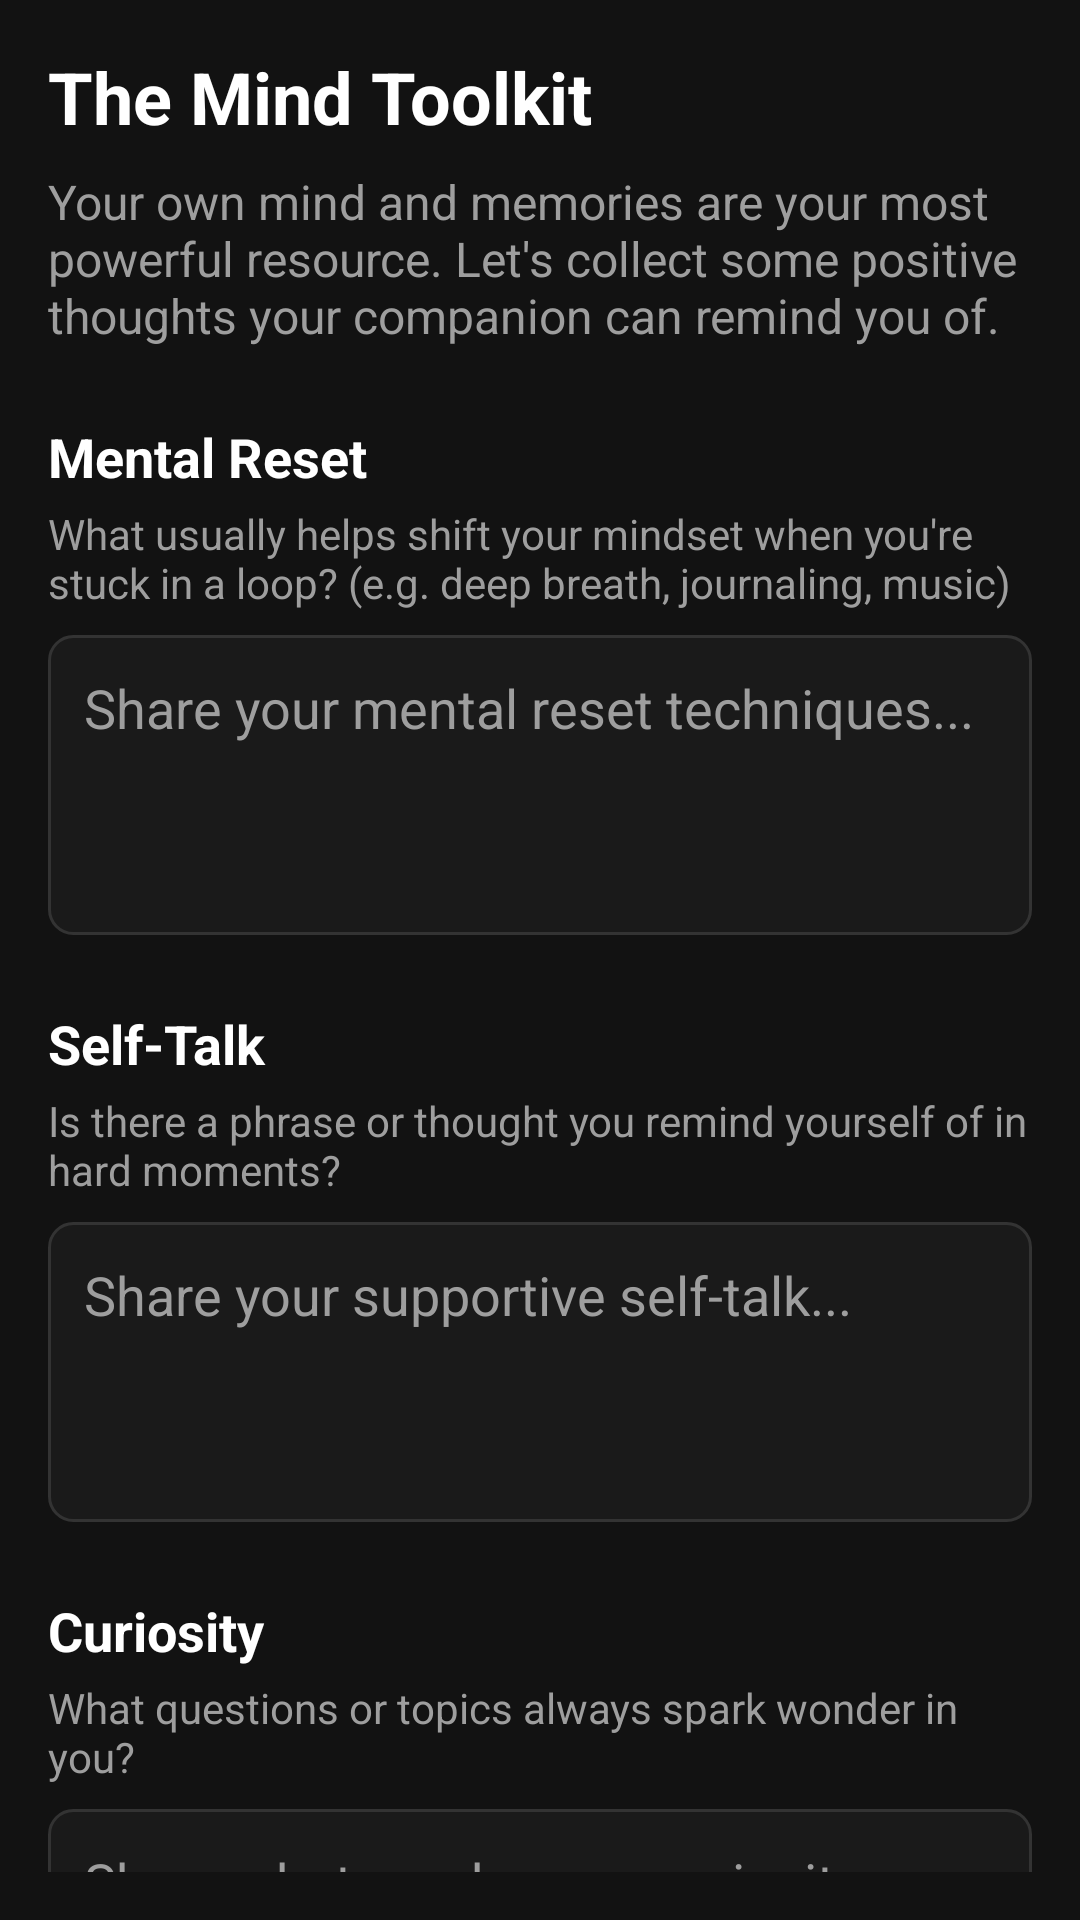

Android layout source for this screen:
<!-- AndroidManifest.xml: application theme Theme.Ameekaa -->
<!-- res/layout/fragment_joy_mind.xml -->
<?xml version="1.0" encoding="utf-8"?>
<ScrollView xmlns:android="http://schemas.android.com/apk/res/android"
    xmlns:app="http://schemas.android.com/apk/res-auto"
    android:layout_width="match_parent"
    android:layout_height="match_parent"
    android:padding="16dp"
    android:scrollbars="none"
    android:background="@color/background_black">

    <LinearLayout
        android:layout_width="match_parent"
        android:layout_height="wrap_content"
        android:orientation="vertical">

        <TextView
            android:layout_width="match_parent"
            android:layout_height="wrap_content"
            android:text="The Mind Toolkit"
            android:textSize="24sp"
            android:textStyle="bold"
            android:textColor="@color/text_white"
            android:layout_marginBottom="8dp"/>

        <TextView
            android:layout_width="match_parent"
            android:layout_height="wrap_content"
            android:text="Your own mind and memories are your most powerful resource. Let's collect some positive thoughts your companion can remind you of."
            android:textSize="16sp"
            android:textColor="@color/text_gray"
            android:layout_marginBottom="24dp"/>

        
        <TextView
            android:layout_width="match_parent"
            android:layout_height="wrap_content"
            android:text="Mental Reset"
            android:textSize="18sp"
            android:textStyle="bold"
            android:textColor="@color/text_white"
            android:layout_marginBottom="4dp"/>

        <TextView
            android:layout_width="match_parent"
            android:layout_height="wrap_content"
            android:text="What usually helps shift your mindset when you're stuck in a loop? (e.g. deep breath, journaling, music)"
            android:textSize="14sp"
            android:textColor="@color/text_gray"
            android:layout_marginBottom="8dp"/>

        <EditText
            android:id="@+id/editMentalReset"
            android:layout_width="match_parent"
            android:layout_height="wrap_content"
            android:minHeight="100dp"
            android:gravity="top"
            android:padding="12dp"
            android:textColor="@color/text_white"
            android:textColorHint="@color/text_gray"
            android:hint="Share your mental reset techniques..."
            android:background="@drawable/edit_text_background"
            android:layout_marginBottom="24dp"/>

        
        <TextView
            android:layout_width="match_parent"
            android:layout_height="wrap_content"
            android:text="Self-Talk"
            android:textSize="18sp"
            android:textStyle="bold"
            android:textColor="@color/text_white"
            android:layout_marginBottom="4dp"/>

        <TextView
            android:layout_width="match_parent"
            android:layout_height="wrap_content"
            android:text="Is there a phrase or thought you remind yourself of in hard moments?"
            android:textSize="14sp"
            android:textColor="@color/text_gray"
            android:layout_marginBottom="8dp"/>

        <EditText
            android:id="@+id/editSelfTalk"
            android:layout_width="match_parent"
            android:layout_height="wrap_content"
            android:minHeight="100dp"
            android:gravity="top"
            android:padding="12dp"
            android:textColor="@color/text_white"
            android:textColorHint="@color/text_gray"
            android:hint="Share your supportive self-talk..."
            android:background="@drawable/edit_text_background"
            android:layout_marginBottom="24dp"/>

        
        <TextView
            android:layout_width="match_parent"
            android:layout_height="wrap_content"
            android:text="Curiosity"
            android:textSize="18sp"
            android:textStyle="bold"
            android:textColor="@color/text_white"
            android:layout_marginBottom="4dp"/>

        <TextView
            android:layout_width="match_parent"
            android:layout_height="wrap_content"
            android:text="What questions or topics always spark wonder in you?"
            android:textSize="14sp"
            android:textColor="@color/text_gray"
            android:layout_marginBottom="8dp"/>

        <EditText
            android:id="@+id/editCuriosity"
            android:layout_width="match_parent"
            android:layout_height="wrap_content"
            android:minHeight="100dp"
            android:gravity="top"
            android:padding="12dp"
            android:textColor="@color/text_white"
            android:textColorHint="@color/text_gray"
            android:hint="Share what sparks your curiosity..."
            android:background="@drawable/edit_text_background"
            android:layout_marginBottom="24dp"/>

        
        <TextView
            android:layout_width="match_parent"
            android:layout_height="wrap_content"
            android:text="Focus Tools"
            android:textSize="18sp"
            android:textStyle="bold"
            android:textColor="@color/text_white"
            android:layout_marginBottom="4dp"/>

        <TextView
            android:layout_width="match_parent"
            android:layout_height="wrap_content"
            android:text="Do you use anything to anchor your thoughts? (e.g. breathing, counting, visualizing light or colors)"
            android:textSize="14sp"
            android:textColor="@color/text_gray"
            android:layout_marginBottom="8dp"/>

        <EditText
            android:id="@+id/editFocusTools"
            android:layout_width="match_parent"
            android:layout_height="wrap_content"
            android:minHeight="100dp"
            android:gravity="top"
            android:padding="12dp"
            android:textColor="@color/text_white"
            android:textColorHint="@color/text_gray"
            android:hint="Share your focus techniques..."
            android:background="@drawable/edit_text_background"
            android:layout_marginBottom="24dp"/>

    </LinearLayout>
</ScrollView>
<!-- resources referenced by this layout -->
<resources>
  <color name="background_black">#121212</color>
  <color name="text_gray">#9E9E9E</color>
  <color name="text_white">#FFFFFF</color>
  <!-- drawable edit_text_background (drawable) -->
  <?xml version="1.0" encoding="utf-8"?>
  <shape xmlns:android="http://schemas.android.com/apk/res/android">
      <solid android:color="#1A1A1A" /> 
      <corners android:radius="8dp" />
      <stroke
          android:width="1dp"
          android:color="#333333" /> 
  </shape>
  <style name="Theme.Ameekaa" parent="Theme.AppCompat.NoActionBar">
          <item name="android:windowBackground">@color/background_black</item>
          <item name="android:statusBarColor">@color/black</item>
          <item name="android:navigationBarColor">@color/black</item>
      </style>
  <color name="black">#FF000000</color>
</resources>
